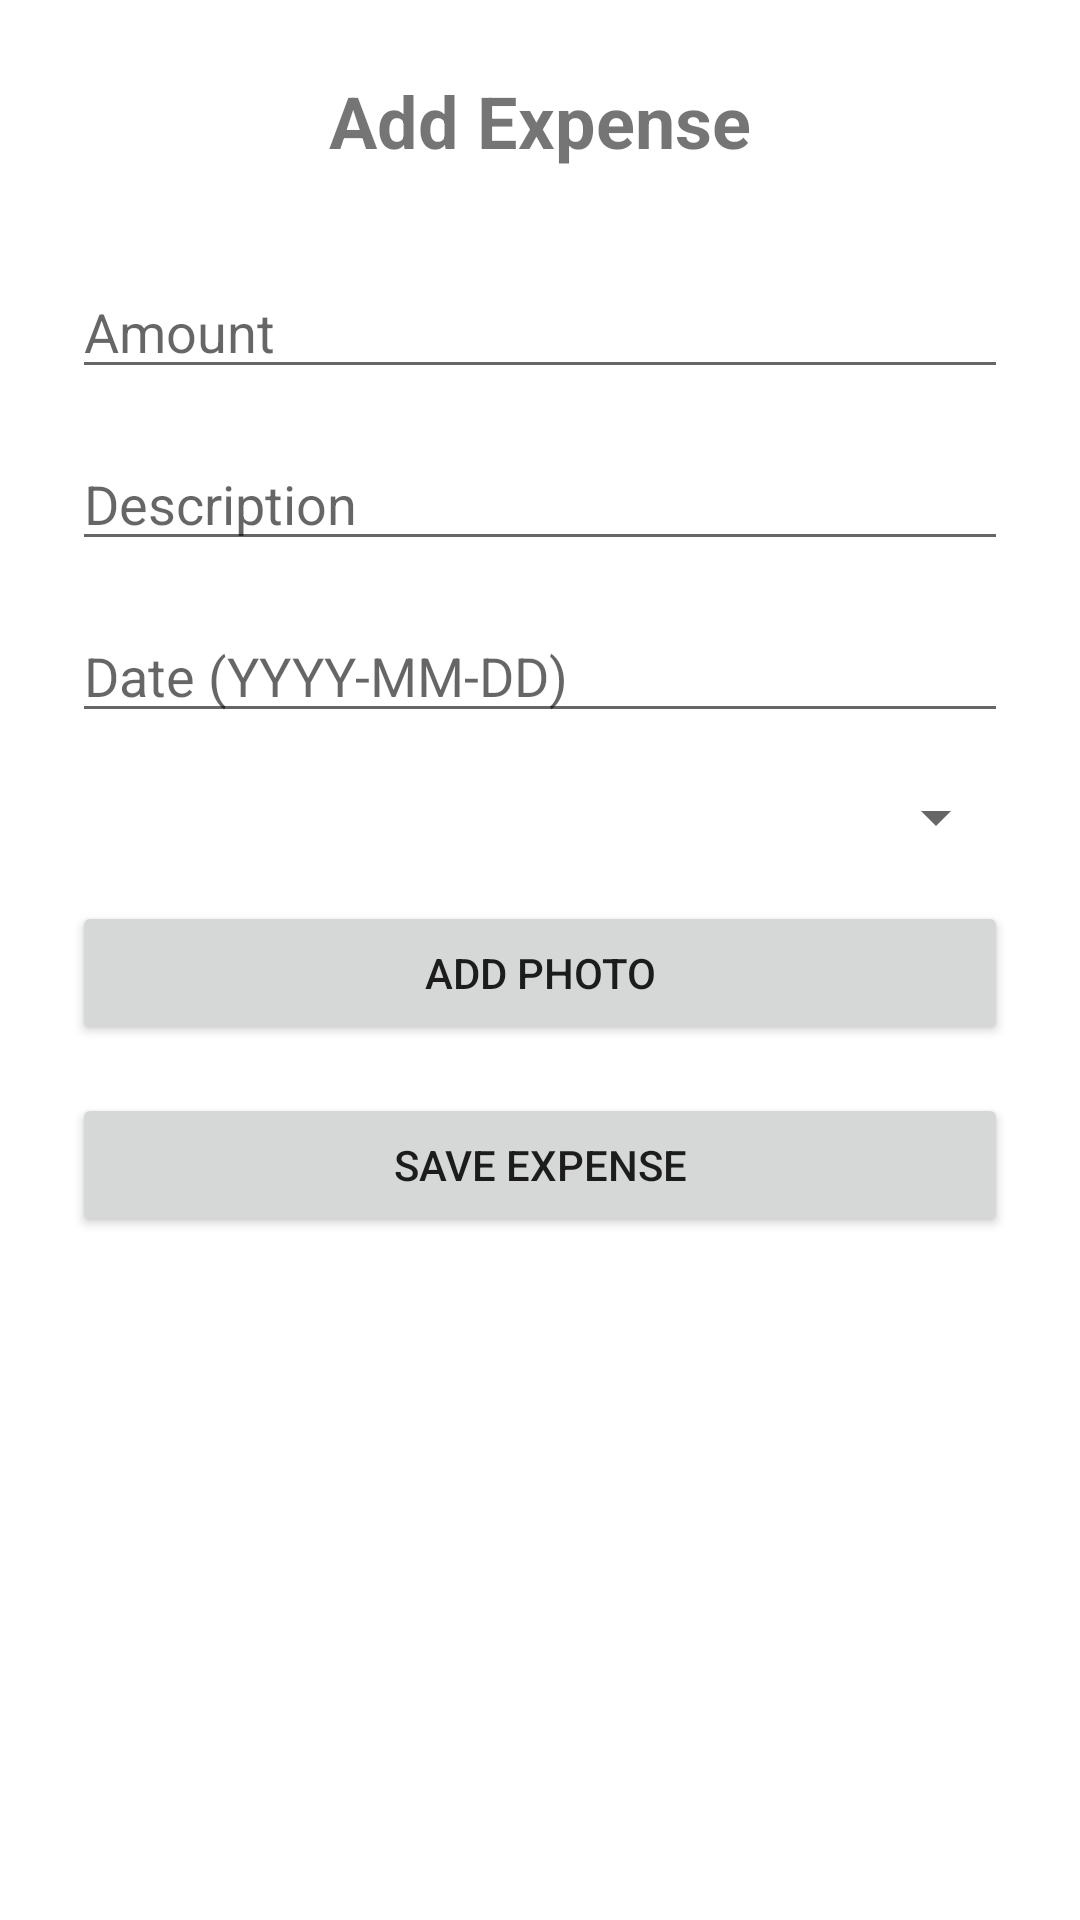

Write the Android layout XML for this screen, with the resource values it uses.
<!-- AndroidManifest.xml: application theme Theme.MaterialComponents.DayNight.NoActionBar -->
<!-- res/layout/activity_add_expense.xml -->
<?xml version="1.0" encoding="utf-8"?>
<ScrollView xmlns:android="http://schemas.android.com/apk/res/android"
    android:layout_width="match_parent"
    android:layout_height="match_parent">

    <LinearLayout
        android:layout_width="match_parent"
        android:layout_height="wrap_content"
        android:orientation="vertical"
        android:padding="24dp"
        android:gravity="center_horizontal">

        <TextView
            android:layout_width="wrap_content"
            android:layout_height="wrap_content"
            android:text="@string/add_expense"
            android:textSize="24sp"
            android:textStyle="bold"
            android:layout_marginBottom="32dp"/>

        <EditText
            android:id="@+id/editTextAmount"
            android:layout_width="match_parent"
            android:layout_height="wrap_content"
            android:hint="@string/amount"
            android:inputType="numberDecimal"
            android:layout_marginBottom="16dp"/>

        <EditText
            android:id="@+id/editTextDescription"
            android:layout_width="match_parent"
            android:layout_height="wrap_content"
            android:hint="@string/description"
            android:inputType="text"
            android:layout_marginBottom="16dp"/>

        <EditText
            android:id="@+id/etDate"
            android:layout_width="match_parent"
            android:layout_height="wrap_content"
            android:hint="@string/Date_yyyy_mm_dd"
            android:inputType="date"
            android:layout_marginBottom="16dp"/>



        <Spinner
            android:id="@+id/spinnerCategory"
            android:layout_width="match_parent"
            android:layout_height="wrap_content"
            android:layout_marginBottom="16dp"/>

        <ImageView
            android:id="@+id/imageViewPreview"
            android:layout_width="match_parent"
            android:layout_height="200dp"
            android:layout_marginBottom="16dp"
            android:contentDescription="@string/todo"
            android:scaleType="centerCrop"
            android:visibility="gone" />

        <Button
            android:id="@+id/btnAddPhoto"
            android:layout_width="match_parent"
            android:layout_height="wrap_content"
            android:text="@string/Add_photo"
            android:layout_marginBottom="16dp"/>

        <Button
            android:id="@+id/buttonSaveExpense"
            android:layout_width="match_parent"
            android:layout_height="wrap_content"
            android:text="@string/save_expense"/>

    </LinearLayout>
</ScrollView>
<!-- resources referenced by this layout -->
<resources>
  <string name="Add_photo">Add Photo</string>
  <string name="Date_yyyy_mm_dd">Date (YYYY-MM-DD)</string>
  <string name="add_expense">Add Expense</string>
  <string name="amount">Amount</string>
  <string name="description">Description</string>
  <string name="save_expense">Save Expense</string>
  <string name="todo">TODO</string>
</resources>
